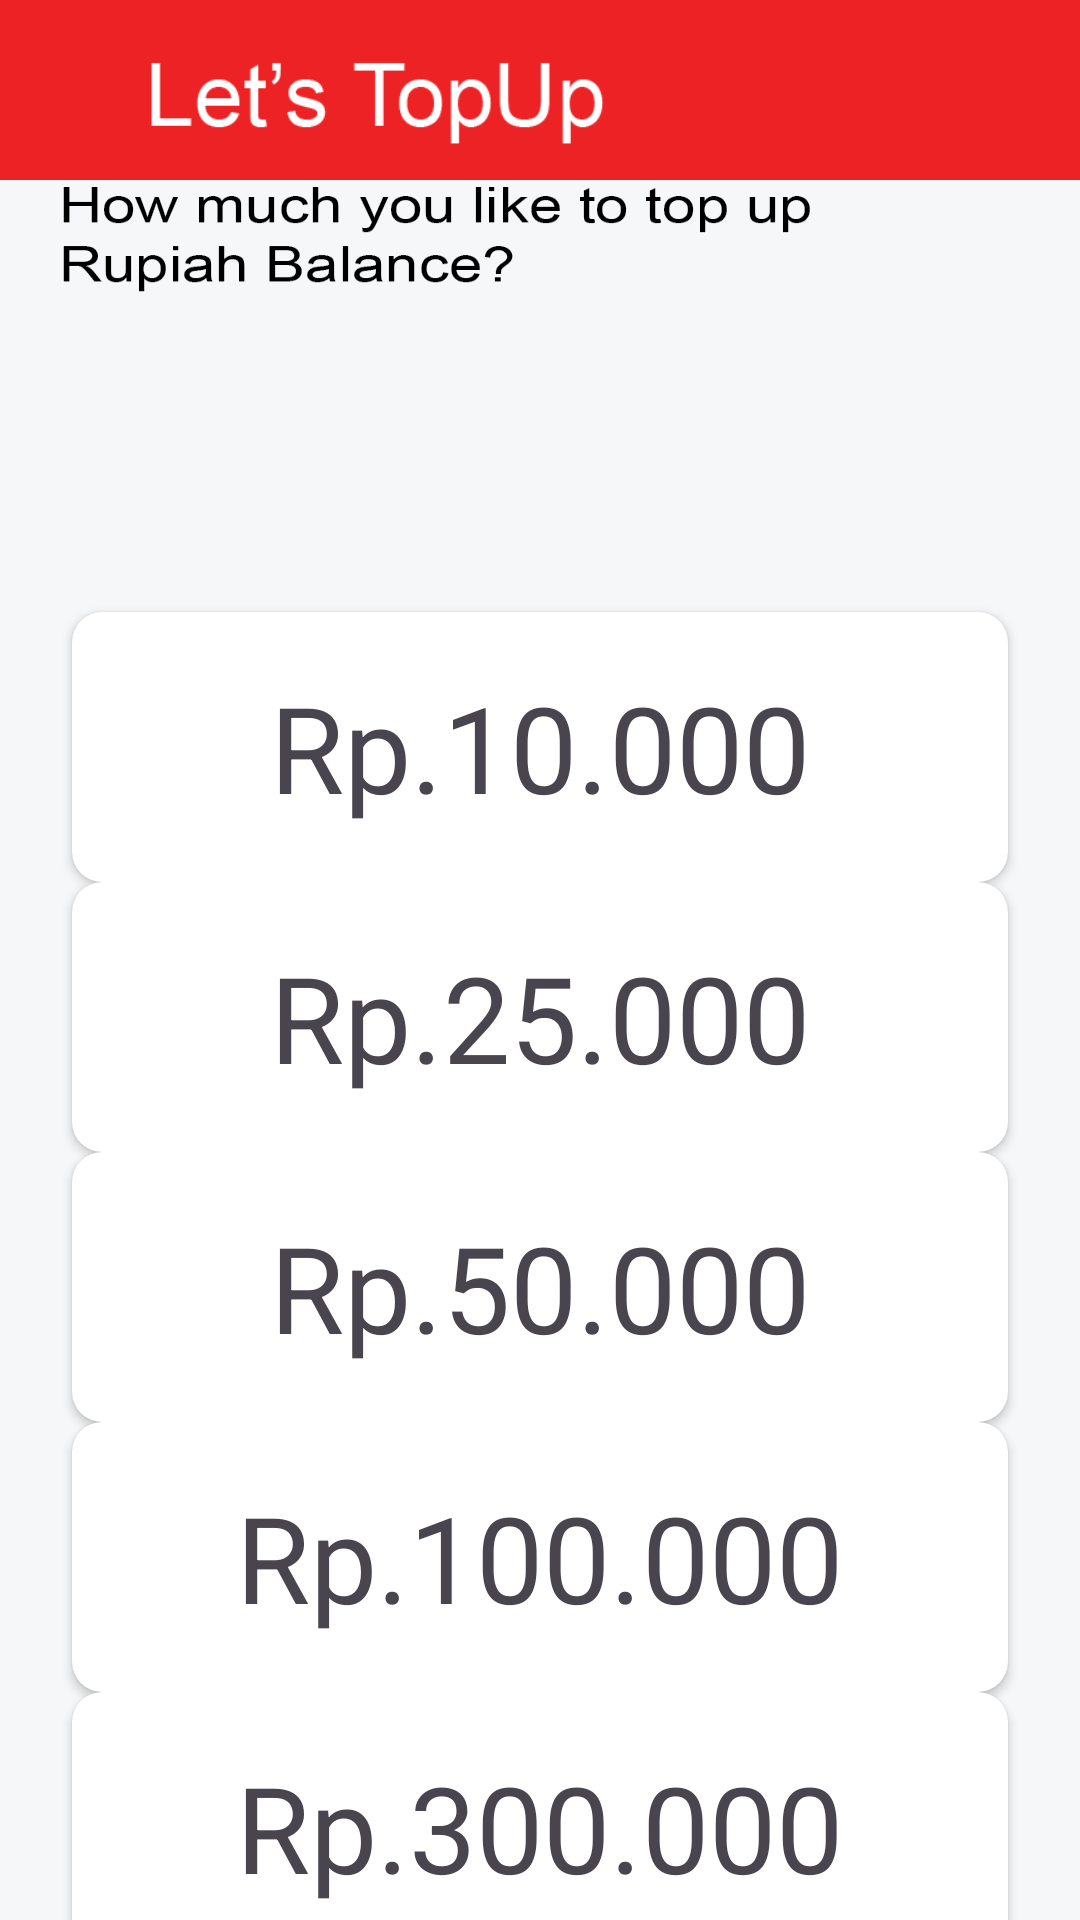

The Android layout XML behind this screen, and the referenced resources:
<!-- AndroidManifest.xml: application theme Theme.Domdigi -->
<!-- res/layout/activity_top_up.xml -->
<?xml version="1.0" encoding="utf-8"?>
<androidx.constraintlayout.widget.ConstraintLayout xmlns:android="http://schemas.android.com/apk/res/android"
    xmlns:app="http://schemas.android.com/apk/res-auto"
    xmlns:tools="http://schemas.android.com/tools"
    android:id="@+id/linearLayoutCompat"
    android:layout_width="match_parent"
    android:layout_height="match_parent"
    android:background="@drawable/topupbg"
    tools:context=".MainLogin">


    <View
        android:id="@+id/view"
        android:layout_width="match_parent"
        android:layout_height="60dp"
        android:background="#ed2224"
        app:layout_constraintStart_toStartOf="parent"
        app:layout_constraintTop_toTopOf="parent" />

    <Button
        android:id="@+id/btn_back"
        android:layout_width="51dp"
        android:layout_height="46dp"
        android:layout_marginStart="4dp"
        android:layout_marginTop="4dp"
        android:background="?android:attr/selectableItemBackground"
        app:layout_constraintStart_toStartOf="parent"
        app:layout_constraintTop_toTopOf="parent" />

    <ImageView
        android:id="@+id/back"
        android:layout_width="47dp"
        android:layout_height="32dp"
        android:layout_marginStart="4dp"
        android:layout_marginTop="16dp"
        android:background="?android:attr/selectableItemBackground"
        app:layout_constraintStart_toStartOf="parent"
        app:layout_constraintTop_toTopOf="parent"
        app:srcCompat="@drawable/baseline_arrow_back_ios_24"
        app:tint="#ffffff" />

    <ImageView
        android:id="@+id/imageView"
        android:layout_width="154dp"
        android:layout_height="36dp"
        android:layout_marginStart="48dp"
        android:layout_marginTop="16dp"
        app:layout_constraintStart_toStartOf="parent"
        app:layout_constraintTop_toTopOf="parent"
        app:srcCompat="@drawable/letstopup" />

    <androidx.cardview.widget.CardView
        android:id="@+id/cardView2"
        android:layout_width="match_parent"
        android:layout_height="90dp"
        android:layout_marginStart="24dp"
        android:layout_marginTop="204dp"
        android:layout_marginEnd="24dp"
        app:cardCornerRadius="10dp"
        app:layout_constraintEnd_toEndOf="parent"
        app:layout_constraintStart_toStartOf="parent"
        app:layout_constraintTop_toTopOf="parent">

        <RelativeLayout
            android:layout_width="match_parent"
            android:layout_height="match_parent">

            <TextView
                android:layout_width="wrap_content"
                android:layout_height="wrap_content"
                android:layout_centerInParent="true"
                android:text="Rp.10.000"
                android:textSize="40sp" />
        </RelativeLayout>


    </androidx.cardview.widget.CardView>

    <androidx.cardview.widget.CardView
        android:id="@+id/cardView4"
        android:layout_width="match_parent"
        android:layout_height="90dp"
        android:layout_marginStart="24dp"
        android:layout_marginEnd="24dp"
        app:cardCornerRadius="10dp"
        app:layout_constraintEnd_toEndOf="parent"
        app:layout_constraintStart_toEndOf="@+id/cardView5"
        app:layout_constraintStart_toStartOf="parent"
        app:layout_constraintTop_toBottomOf="@+id/cardView2">

        <RelativeLayout
            android:layout_width="match_parent"
            android:layout_height="match_parent">

            <TextView
                android:layout_width="wrap_content"
                android:layout_height="wrap_content"
                android:layout_centerInParent="true"
                android:text="Rp.25.000"
                android:textSize="40sp" />
        </RelativeLayout>


    </androidx.cardview.widget.CardView>

    <androidx.cardview.widget.CardView
        android:id="@+id/cardView5"
        android:layout_width="match_parent"
        android:layout_height="90dp"
        android:layout_marginStart="24dp"
        android:layout_marginEnd="24dp"
        app:cardCornerRadius="10dp"
        app:layout_constraintEnd_toEndOf="parent"
        app:layout_constraintStart_toEndOf="@+id/cardView2"
        app:layout_constraintStart_toStartOf="parent"
        app:layout_constraintTop_toBottomOf="@+id/cardView4">

        <RelativeLayout
            android:layout_width="match_parent"
            android:layout_height="match_parent">

            <TextView
                android:layout_width="wrap_content"
                android:layout_height="wrap_content"
                android:layout_centerInParent="true"
                android:text="Rp.50.000"
                android:textSize="40sp" />
        </RelativeLayout>


    </androidx.cardview.widget.CardView>

    <androidx.cardview.widget.CardView
        android:id="@+id/cardView6"
        android:layout_width="match_parent"
        android:layout_height="90dp"
        android:layout_marginStart="24dp"
        android:layout_marginEnd="24dp"
        app:cardCornerRadius="10dp"
        app:layout_constraintEnd_toEndOf="parent"
        app:layout_constraintStart_toStartOf="parent"
        app:layout_constraintTop_toBottomOf="@+id/cardView5">

        <RelativeLayout
            android:layout_width="match_parent"
            android:layout_height="match_parent">

            <TextView
                android:layout_width="wrap_content"
                android:layout_height="wrap_content"
                android:layout_centerInParent="true"
                android:text="Rp.100.000"
                android:textSize="40sp" />
        </RelativeLayout>


    </androidx.cardview.widget.CardView>

    <androidx.cardview.widget.CardView
        android:id="@+id/cardView7"
        android:layout_width="match_parent"
        android:layout_height="90dp"
        android:layout_marginStart="24dp"
        android:layout_marginEnd="24dp"
        app:cardCornerRadius="10dp"
        app:layout_constraintEnd_toEndOf="parent"
        app:layout_constraintStart_toStartOf="parent"
        app:layout_constraintTop_toBottomOf="@+id/cardView6">

        <RelativeLayout
            android:layout_width="match_parent"
            android:layout_height="match_parent">

            <TextView
                android:layout_width="wrap_content"
                android:layout_height="wrap_content"
                android:layout_centerInParent="true"
                android:text="Rp.300.000"
                android:textSize="40sp" />
        </RelativeLayout>


    </androidx.cardview.widget.CardView>

    <androidx.cardview.widget.CardView
        android:id="@+id/cardView8"
        android:layout_width="match_parent"
        android:layout_height="90dp"
        android:layout_marginStart="24dp"
        android:layout_marginEnd="24dp"
        app:cardCornerRadius="10dp"
        app:layout_constraintEnd_toEndOf="parent"
        app:layout_constraintStart_toStartOf="parent"
        app:layout_constraintTop_toBottomOf="@+id/cardView7">

        <RelativeLayout
            android:layout_width="match_parent"
            android:layout_height="match_parent">

            <TextView
                android:layout_width="wrap_content"
                android:layout_height="wrap_content"
                android:layout_centerInParent="true"
                android:text="Rp.500.000"
                android:textSize="40sp" />
        </RelativeLayout>


    </androidx.cardview.widget.CardView>

    <androidx.cardview.widget.CardView
        android:layout_width="match_parent"
        android:layout_height="90dp"
        android:layout_marginStart="24dp"
        android:layout_marginEnd="24dp"
        app:cardCornerRadius="10dp"
        app:layout_constraintEnd_toEndOf="parent"
        app:layout_constraintStart_toStartOf="parent"
        app:layout_constraintTop_toBottomOf="@+id/cardView8">

        <RelativeLayout
            android:layout_width="match_parent"
            android:layout_height="match_parent">

            <TextView
                android:layout_width="wrap_content"
                android:layout_height="wrap_content"
                android:layout_centerInParent="true"
                android:text="Rp.1.000.000"
                android:textSize="40sp" />
        </RelativeLayout>


    </androidx.cardview.widget.CardView>


</androidx.constraintlayout.widget.ConstraintLayout>
<!-- resources referenced by this layout -->
<resources>
  <!-- drawable letstopup: png bitmap (drawable, 2778 bytes) -->
  <!-- drawable topupbg: png bitmap (drawable, 31012 bytes) -->
  <style name="Theme.Domdigi" parent="Theme.MaterialComponents.DayNight.DarkActionBar">
          
          <item name="colorPrimary">@color/purple_500</item>
          <item name="colorPrimaryVariant">@color/purple_700</item>
          <item name="colorOnPrimary">@color/white</item>
          
          <item name="colorSecondary">@color/teal_200</item>
          <item name="colorSecondaryVariant">@color/teal_700</item>
          <item name="colorOnSecondary">@color/black</item>
          
          <item name="android:statusBarColor">?attr/colorPrimaryVariant</item>
          
      </style>
  <!-- not gathered from this repository: default colours our renderer supplied (Android Studio template values) -->
  <color name="purple_500">#FF6200EE</color>
  <color name="purple_700">#FF3700B3</color>
  <color name="teal_200">#FF03DAC5</color>
  <color name="teal_700">#FF018786</color>
  <color name="black">#FF000000</color>
  <color name="white">#FFFFFFFF</color>
</resources>
